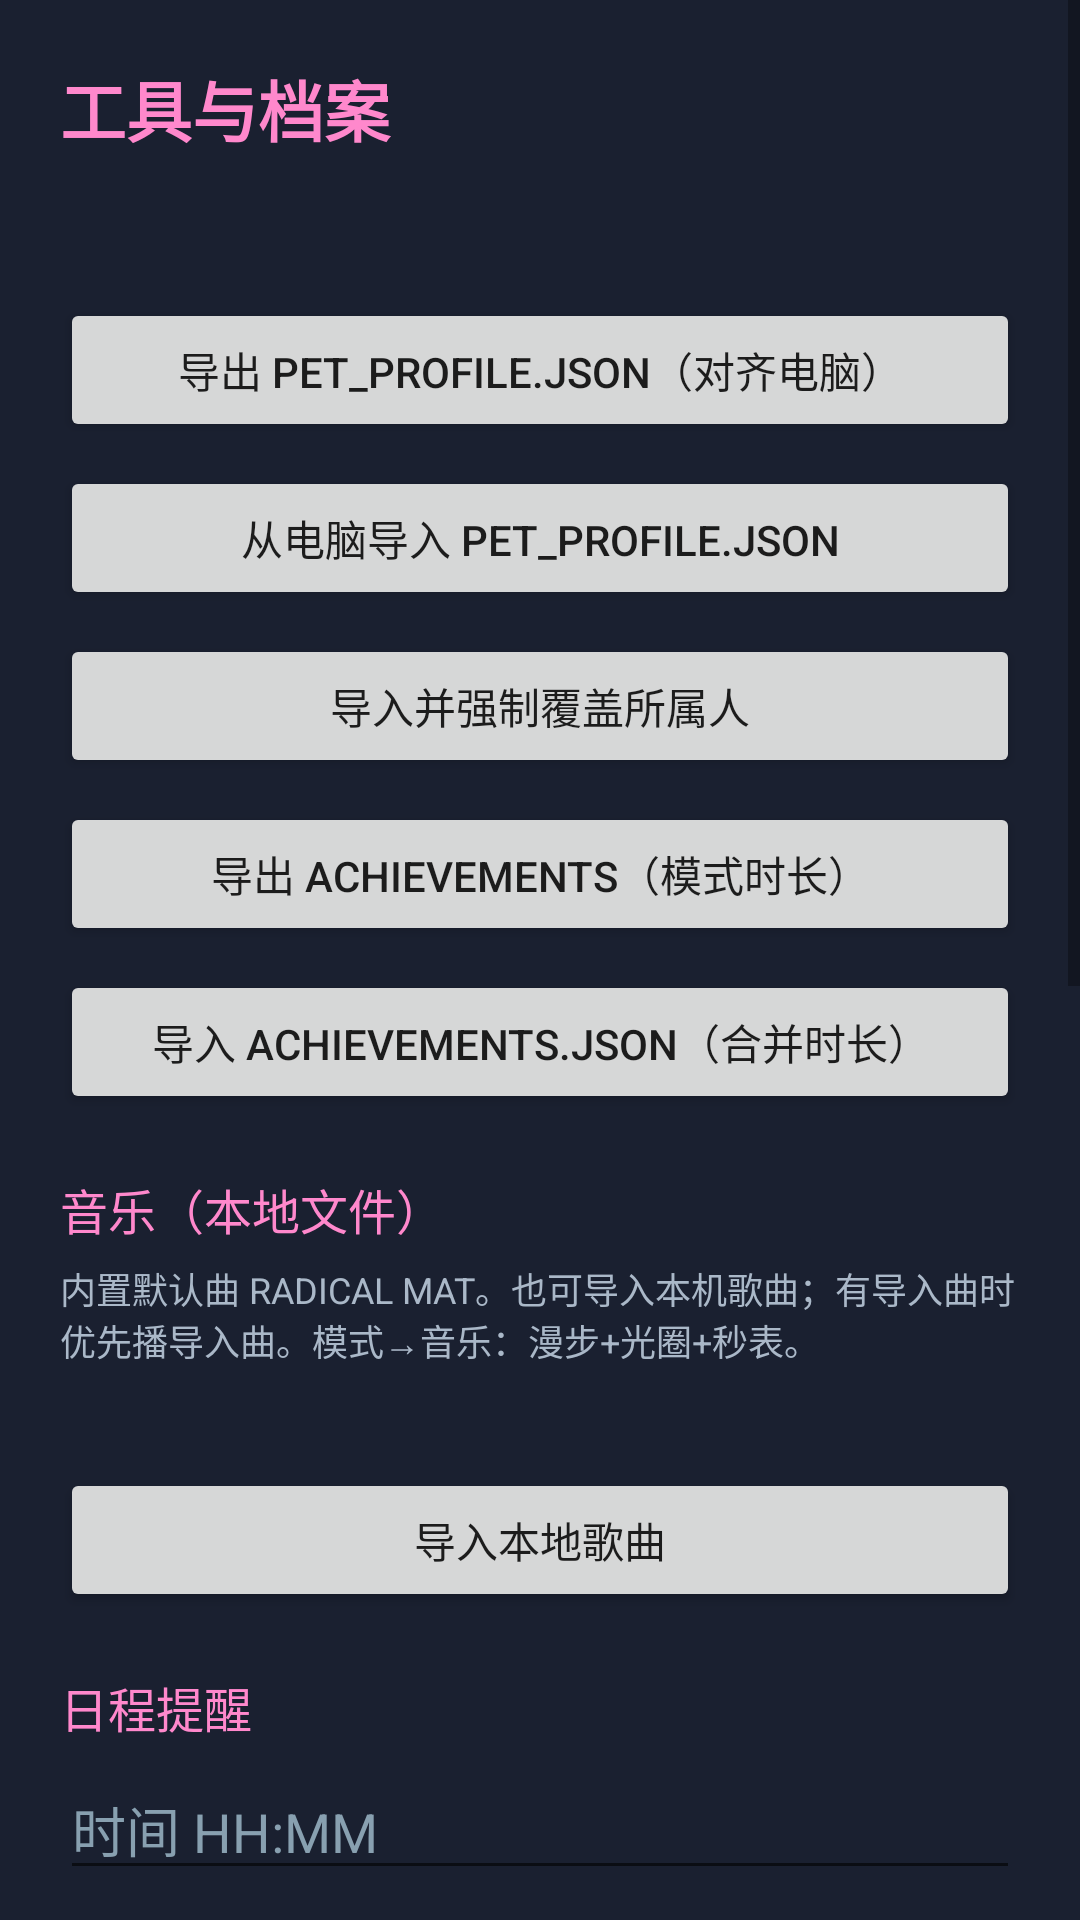

Here is an Android app screen rendered from its layout file. Give the layout XML and the strings, colors and styles it references.
<!-- AndroidManifest.xml: application theme Theme.VpetMobile -->
<!-- res/layout/activity_tools.xml -->
<?xml version="1.0" encoding="utf-8"?>
<ScrollView xmlns:android="http://schemas.android.com/apk/res/android"
    android:layout_width="match_parent"
    android:layout_height="match_parent"
    android:background="@color/bg_dark"
    android:fillViewport="true">

    <LinearLayout
        android:layout_width="match_parent"
        android:layout_height="wrap_content"
        android:orientation="vertical"
        android:padding="20dp">

        <TextView
            android:layout_width="match_parent"
            android:layout_height="wrap_content"
            android:text="工具与档案"
            android:textColor="@color/accent_pink"
            android:textSize="22sp"
            android:textStyle="bold"
            android:layout_marginBottom="12dp" />

        <TextView
            android:id="@+id/profileSummary"
            android:layout_width="match_parent"
            android:layout_height="wrap_content"
            android:textColor="@color/text_main"
            android:textSize="14sp"
            android:layout_marginBottom="16dp" />

        <Button
            android:id="@+id/btnExportProfile"
            android:layout_width="match_parent"
            android:layout_height="wrap_content"
            android:text="导出 pet_profile.json（对齐电脑）"
            android:layout_marginBottom="8dp" />

        <Button
            android:id="@+id/btnImportProfile"
            android:layout_width="match_parent"
            android:layout_height="wrap_content"
            android:text="从电脑导入 pet_profile.json"
            android:layout_marginBottom="8dp" />

        <Button
            android:id="@+id/btnForceOwner"
            android:layout_width="match_parent"
            android:layout_height="wrap_content"
            android:text="导入并强制覆盖所属人"
            android:layout_marginBottom="8dp" />

        <Button
            android:id="@+id/btnExportAch"
            android:layout_width="match_parent"
            android:layout_height="wrap_content"
            android:text="导出 achievements（模式时长）"
            android:layout_marginBottom="8dp" />

        <Button
            android:id="@+id/btnImportAch"
            android:layout_width="match_parent"
            android:layout_height="wrap_content"
            android:text="导入 achievements.json（合并时长）"
            android:layout_marginBottom="20dp" />

        <TextView
            android:layout_width="match_parent"
            android:layout_height="wrap_content"
            android:text="音乐（本地文件）"
            android:textColor="@color/accent_pink"
            android:textSize="16sp"
            android:layout_marginBottom="6dp" />

        <TextView
            android:layout_width="match_parent"
            android:layout_height="wrap_content"
            android:text="内置默认曲 RADICAL MAT。也可导入本机歌曲；有导入曲时优先播导入曲。模式→音乐：漫步+光圈+秒表。"
            android:textColor="#AAB8C8"
            android:textSize="12sp"
            android:layout_marginBottom="8dp" />

        <TextView
            android:id="@+id/musicLabel"
            android:layout_width="match_parent"
            android:layout_height="wrap_content"
            android:textColor="@color/text_main"
            android:textSize="13sp"
            android:layout_marginBottom="8dp" />

        <Button
            android:id="@+id/btnPickMusic"
            android:layout_width="match_parent"
            android:layout_height="wrap_content"
            android:text="导入本地歌曲"
            android:layout_marginBottom="20dp" />

        <TextView
            android:layout_width="match_parent"
            android:layout_height="wrap_content"
            android:text="日程提醒"
            android:textColor="@color/accent_pink"
            android:textSize="16sp"
            android:layout_marginBottom="6dp" />

        <EditText
            android:id="@+id/scheduleTime"
            android:layout_width="match_parent"
            android:layout_height="wrap_content"
            android:hint="时间 HH:MM"
            android:inputType="time"
            android:textColor="@color/text_main"
            android:textColorHint="#88A0B0" />

        <EditText
            android:id="@+id/scheduleText"
            android:layout_width="match_parent"
            android:layout_height="wrap_content"
            android:hint="提醒内容"
            android:textColor="@color/text_main"
            android:textColorHint="#88A0B0" />

        <Button
            android:id="@+id/btnAddSchedule"
            android:layout_width="match_parent"
            android:layout_height="wrap_content"
            android:text="添加日程"
            android:layout_marginBottom="8dp" />

        <TextView
            android:id="@+id/scheduleList"
            android:layout_width="match_parent"
            android:layout_height="wrap_content"
            android:textColor="@color/text_main"
            android:textSize="13sp"
            android:layout_marginBottom="20dp" />

        <TextView
            android:layout_width="match_parent"
            android:layout_height="wrap_content"
            android:text="生日祝福"
            android:textColor="@color/accent_pink"
            android:textSize="16sp"
            android:layout_marginBottom="6dp" />

        <ImageView
            android:id="@+id/giftArtPreview"
            android:layout_width="match_parent"
            android:layout_height="120dp"
            android:adjustViewBounds="true"
            android:scaleType="fitCenter"
            android:contentDescription="生日像素画"
            android:layout_marginBottom="8dp" />

        <EditText
            android:id="@+id/blessMonth"
            android:layout_width="match_parent"
            android:layout_height="wrap_content"
            android:hint="所属人生日·月 (1-12)"
            android:inputType="number"
            android:textColor="@color/text_main"
            android:textColorHint="#88A0B0" />

        <EditText
            android:id="@+id/blessDay"
            android:layout_width="match_parent"
            android:layout_height="wrap_content"
            android:hint="所属人生日·日 (1-31)"
            android:inputType="number"
            android:textColor="@color/text_main"
            android:textColorHint="#88A0B0" />

        <EditText
            android:id="@+id/blessMsg"
            android:layout_width="match_parent"
            android:layout_height="wrap_content"
            android:hint="祝福语"
            android:textColor="@color/text_main"
            android:textColorHint="#88A0B0" />

        <Button
            android:id="@+id/btnSaveBless"
            android:layout_width="match_parent"
            android:layout_height="wrap_content"
            android:text="保存所属人生日"
            android:layout_marginBottom="8dp" />

        <EditText
            android:id="@+id/giftText"
            android:layout_width="match_parent"
            android:layout_height="wrap_content"
            android:hint="赠予苍叶的礼物名（4/22 触发）"
            android:textColor="@color/text_main"
            android:textColorHint="#88A0B0" />

        <Button
            android:id="@+id/btnSaveGift"
            android:layout_width="match_parent"
            android:layout_height="wrap_content"
            android:text="保存生日礼物"
            android:layout_marginBottom="24dp" />
    </LinearLayout>
</ScrollView>
<!-- resources referenced by this layout -->
<resources>
  <color name="accent_pink">#FFFF88CC</color>
  <color name="bg_dark">#FF1A2030</color>
  <color name="text_main">#FFEEF2FF</color>
  <style name="Theme.VpetMobile" parent="Theme.MaterialComponents.DayNight.NoActionBar">
          <item name="colorPrimary">@color/accent_pink</item>
          <item name="colorPrimaryVariant">@color/btn_bg</item>
          <item name="colorOnPrimary">@color/text_main</item>
          <item name="android:statusBarColor">@color/bg_dark</item>
          <item name="android:navigationBarColor">@color/bg_dark</item>
          <item name="android:windowBackground">@color/bg_dark</item>
      </style>
  <color name="btn_bg">#FF2A4060</color>
</resources>
